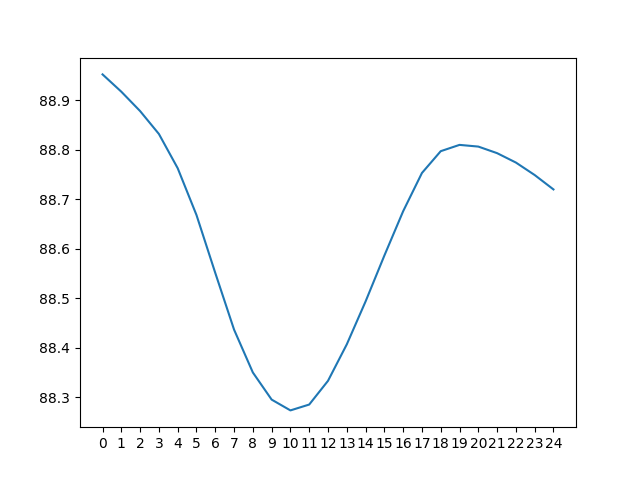

The data file committed next to this chart (first rows):
day 0, day 1, day 2, day 3, day 4, day 5, day 6, day 7, day 8, day 9, day 10, day 11, day 12, day 13, day 14, day 15, day 16, day 17, day 18, day 19, day 20, day 21, day 22, day 23
95.74, 96.45, 97.21, 98.08, 99.14, 100.6, 103.1, 106.1, 107.4, 107.8, 107.4, 106.2, 104.6, 102.2, 99.38, 96.05, 92.38, 88.96, 87.87, 87.91, 88.04, 88.35, 88.71, 89.01
94.99, 95.58, 96.26, 97.02, 97.84, 98.82, 100.2, 102.8, 105.8, 107.2, 107.5, 106.9, 105.7, 103.9, 101.7, 98.99, 95.7, 92.05, 88.63, 87.55, 87.6, 87.84, 88.13, 88.38
94.3, 94.83, 95.41, 96.09, 96.8, 97.54, 98.45, 99.89, 102.5, 105.6, 106.8, 107, 106.4, 105.1, 103.5, 101.3, 98.63, 95.37, 91.71, 88.27, 87.24, 87.41, 87.62, 87.81
93.68, 94.14, 94.66, 95.24, 95.87, 96.51, 97.19, 98.18, 99.62, 102.2, 105.2, 106.4, 106.4, 105.7, 104.6, 103.1, 101, 98.3, 95.04, 91.33, 87.94, 87.05, 87.18, 87.3
93.14, 93.52, 93.98, 94.5, 95.03, 95.59, 96.16, 96.93, 97.92, 99.36, 101.8, 104.7, 105.8, 105.8, 105.3, 104.2, 102.7, 100.6, 97.97, 94.67, 91.03, 87.71, 86.8, 86.86
92.68, 92.99, 93.37, 93.82, 94.29, 94.76, 95.26, 95.93, 96.68, 97.67, 98.99, 101.3, 104.1, 105.2, 105.4, 104.9, 103.9, 102.4, 100.3, 97.6, 94.41, 90.79, 87.42, 86.5
92.34, 92.53, 92.84, 93.22, 93.61, 94.02, 94.43, 95.03, 95.67, 96.45, 97.33, 98.56, 100.8, 103.5, 104.8, 105, 104.5, 103.5, 102, 99.94, 97.37, 94.2, 90.49, 87.08
93.93, 92.18, 92.38, 92.68, 93.01, 93.35, 93.71, 94.22, 94.78, 95.44, 96.11, 96.93, 98.1, 100.2, 103, 104.4, 104.6, 104.2, 103.2, 101.7, 99.72, 97.19, 93.91, 90.1
97.44, 93.73, 92.04, 92.23, 92.48, 92.76, 93.05, 93.51, 93.97, 94.56, 95.11, 95.72, 96.49, 97.57, 99.76, 102.6, 104, 104.3, 103.9, 102.9, 101.5, 99.56, 96.89, 93.51
101, 97.23, 93.53, 91.89, 92.03, 92.23, 92.46, 92.84, 93.25, 93.75, 94.23, 94.74, 95.31, 96, 97.2, 99.35, 102.2, 103.6, 104, 103.5, 102.7, 101.3, 99.27, 96.48
104.1, 100.8, 97.01, 93.33, 91.69, 91.79, 91.95, 92.26, 92.58, 93.03, 93.41, 93.86, 94.33, 94.83, 95.65, 96.84, 98.96, 101.8, 103.3, 103.6, 103.3, 102.5, 101, 98.84
106.5, 103.9, 100.5, 96.77, 93.07, 91.44, 91.51, 91.75, 92, 92.36, 92.68, 93.06, 93.47, 93.88, 94.51, 95.32, 96.51, 98.58, 101.5, 102.9, 103.4, 103.2, 102.2, 100.6
108.3, 106.3, 103.6, 100.3, 96.47, 92.75, 91.18, 91.31, 91.48, 91.77, 92.01, 92.33, 92.67, 93.02, 93.55, 94.18, 95, 96.17, 98.2, 101.1, 102.8, 103.2, 102.9, 101.8
109.5, 108.1, 106, 103.3, 99.94, 96.1, 92.44, 90.97, 91.04, 91.24, 91.43, 91.68, 91.96, 92.24, 92.71, 93.24, 93.88, 94.68, 95.83, 97.8, 100.8, 102.6, 102.9, 102.4
110.2, 109.3, 107.8, 105.8, 103, 99.53, 95.76, 92.19, 90.69, 90.8, 90.9, 91.09, 91.3, 91.53, 91.94, 92.4, 92.96, 93.57, 94.36, 95.45, 97.55, 100.6, 102.2, 102.5
110.3, 110, 109, 107.5, 105.4, 102.5, 99.18, 95.52, 91.88, 90.45, 90.45, 90.57, 90.71, 90.88, 91.24, 91.64, 92.12, 92.64, 93.25, 93.98, 95.23, 97.31, 100.2, 101.8
109.8, 110.1, 109.7, 108.7, 107.1, 104.9, 102.2, 98.96, 95.23, 91.58, 90.09, 90.13, 90.19, 90.31, 90.58, 90.94, 91.37, 91.82, 92.33, 92.89, 93.76, 95.02, 96.97, 99.74
108.3, 109.5, 109.8, 109.4, 108.3, 106.7, 104.6, 102, 98.69, 94.91, 91.16, 89.77, 89.74, 89.79, 90.01, 90.3, 90.68, 91.07, 91.52, 91.98, 92.67, 93.56, 94.7, 96.54
105, 108, 109.2, 109.5, 108.9, 107.8, 106.3, 104.4, 101.7, 98.36, 94.46, 90.79, 89.39, 89.35, 89.5, 89.73, 90.04, 90.38, 90.77, 91.16, 91.76, 92.48, 93.25, 94.34
101.7, 104.7, 107.7, 108.9, 109, 108.5, 107.5, 106.1, 104.1, 101.4, 97.9, 94.04, 90.36, 88.99, 89.06, 89.22, 89.47, 89.75, 90.08, 90.42, 90.96, 91.57, 92.16, 92.92
99.82, 101.5, 104.4, 107.4, 108.4, 108.6, 108.1, 107.3, 105.9, 103.8, 100.9, 97.44, 93.54, 89.92, 88.7, 88.78, 88.96, 89.17, 89.44, 89.73, 90.23, 90.77, 91.25, 91.86
98.47, 99.59, 101.2, 104.1, 106.9, 108, 108.2, 107.9, 107.1, 105.6, 103.3, 100.4, 96.9, 93.08, 89.59, 88.43, 88.52, 88.66, 88.88, 89.11, 89.54, 90.03, 90.44, 90.97
97.4, 98.27, 99.39, 101, 103.6, 106.4, 107.6, 108, 107.7, 106.7, 105.1, 102.8, 99.85, 96.43, 92.72, 89.27, 88.17, 88.23, 88.36, 88.55, 88.91, 89.34, 89.71, 90.17
96.45, 97.21, 98.08, 99.14, 100.6, 103.1, 106.1, 107.4, 107.8, 107.4, 106.2, 104.6, 102.2, 99.38, 96.05, 92.38, 88.96, 87.87, 87.91, 88.04, 88.35, 88.71, 89.01, 89.45
95.58, 96.26, 97.02, 97.84, 98.82, 100.2, 102.8, 105.8, 107.2, 107.5, 106.9, 105.7, 103.9, 101.7, 98.99, 95.7, 92.05, 88.63, 87.55, 87.6, 87.84, 88.13, 88.38, 88.77
